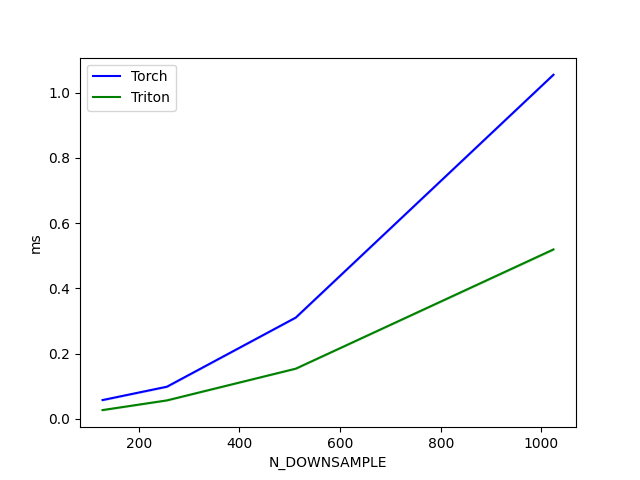

Source data for this figure (header and first rows):
N_DOWNSAMPLE, Torch, Triton
128, 0.05734, 0.02662
256, 0.0983, 0.05632
512, 0.3103, 0.1536
1024, 1.055, 0.5192
